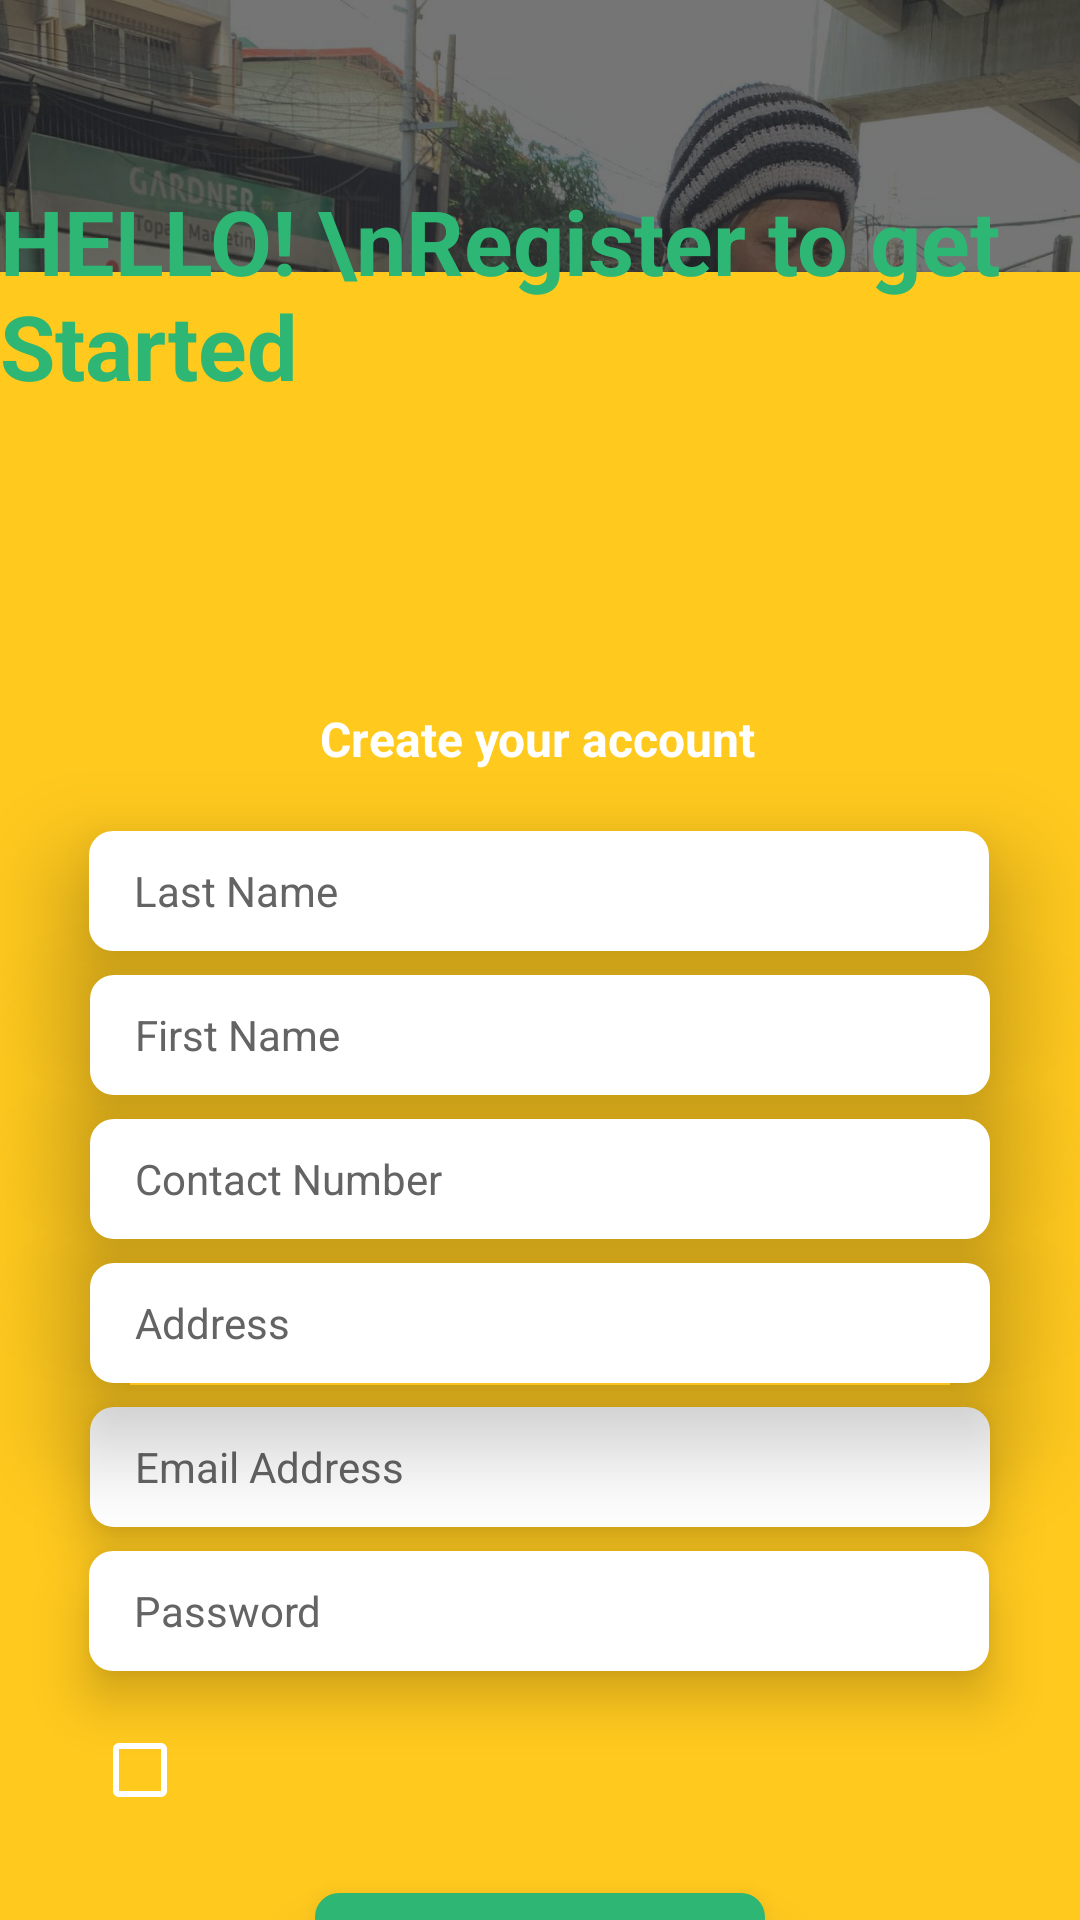

Reconstruct the res/layout file that produces this screen, plus the resources it refers to.
<!-- AndroidManifest.xml: application theme Theme.BYEte_Hunger_MobileApp -->
<!-- res/layout/activity_indiv_registration.xml -->
<?xml version="1.0" encoding="utf-8"?>
<androidx.constraintlayout.widget.ConstraintLayout xmlns:android="http://schemas.android.com/apk/res/android"
    xmlns:app="http://schemas.android.com/apk/res-auto"
    xmlns:tools="http://schemas.android.com/tools"
    android:layout_width="match_parent"
    android:layout_height="match_parent"
    tools:context=".IndivRegistration">

    <ImageView
        android:id="@+id/imageView13"
        android:layout_width="match_parent"
        android:layout_height="550dp"
        android:background="#FFC91E"
        android:translationZ="1dp"
        app:layout_constraintBottom_toBottomOf="parent"
        app:layout_constraintEnd_toEndOf="parent"
        app:layout_constraintHorizontal_bias="0.0"
        app:layout_constraintStart_toStartOf="parent"
        app:layout_constraintTop_toBottomOf="@+id/textView_IndivReg_Hello"
        app:layout_constraintVertical_bias="0.991" />

    <TextView
        android:id="@+id/textView_IndivReg_Hello"
        android:layout_width="wrap_content"
        android:layout_height="wrap_content"
        android:layout_marginVertical="60dp"
        android:text="HELLO! \nRegister to get Started"
        android:textColor="#2EB674"
        android:textSize="30sp"
        android:textStyle="bold"
        android:translationZ="10dp"
        android:elevation="10dp"
        app:layout_constraintEnd_toEndOf="parent"
        app:layout_constraintHorizontal_bias="0.511"
        app:layout_constraintStart_toStartOf="parent"
        app:layout_constraintTop_toTopOf="parent" />

    <TextView
        android:id="@+id/textView2_IndivReg_createAccount"
        android:layout_width="wrap_content"
        android:layout_height="wrap_content"
        android:layout_marginVertical="100dp"
        android:elevation="10dp"
        android:text="Create your account"
        android:textColor="#FFFFFF"
        android:textSize="16sp"
        android:textStyle="bold"
        android:translationZ="10dp"
        app:layout_constraintEnd_toEndOf="parent"
        app:layout_constraintHorizontal_bias="0.497"
        app:layout_constraintStart_toStartOf="parent"
        app:layout_constraintTop_toBottomOf="@+id/textView_IndivReg_Hello" />

    <EditText
        android:id="@+id/editText_IndivOrg_LastName"
        android:layout_width="300dp"
        android:layout_height="40dp"
        android:layout_marginTop="20dp"
        android:background="@drawable/edittext_rounded_corners"
        android:ems="10"
        android:hint="Last Name"
        android:inputType="textPersonName"
        android:paddingLeft="15dp"
        android:textColor="#000000"
        android:textColorHint="#646464"
        android:textSize="14sp"
        android:translationZ="10dp"
        android:elevation="10dp"
        app:layout_constraintEnd_toEndOf="parent"
        app:layout_constraintHorizontal_bias="0.495"
        app:layout_constraintStart_toStartOf="parent"
        app:layout_constraintTop_toBottomOf="@+id/textView2_IndivReg_createAccount" />

    <EditText
        android:id="@+id/editText_IndivReg_FirstName"
        android:layout_width="300dp"
        android:layout_height="40dp"
        android:layout_marginTop="8dp"
        android:background="@drawable/edittext_rounded_corners"
        android:ems="10"
        android:hint="First Name"
        android:inputType="textPersonName"
        android:paddingLeft="15dp"
        android:textColor="#000000"
        android:textColorHint="#646464"
        android:textSize="14sp"
        android:translationZ="10dp"
        android:elevation="10dp"
        app:layout_constraintEnd_toEndOf="parent"
        app:layout_constraintStart_toStartOf="parent"
        app:layout_constraintTop_toBottomOf="@+id/editText_IndivOrg_LastName" />

    <EditText
        android:id="@+id/editText_IndivReg_ContactNum"
        android:layout_width="300dp"
        android:layout_height="40dp"
        android:layout_marginTop="8dp"
        android:background="@drawable/edittext_rounded_corners"
        android:ems="10"
        android:hint="Contact Number"
        android:inputType="textPersonName"
        android:paddingLeft="15dp"
        android:textColor="#000000"
        android:textColorHint="#646464"
        android:textSize="14sp"
        android:translationZ="10dp"
        android:elevation="10dp"
        app:layout_constraintEnd_toEndOf="parent"
        app:layout_constraintStart_toStartOf="parent"
        app:layout_constraintTop_toBottomOf="@+id/editText_IndivReg_FirstName" />

    <EditText
        android:id="@+id/editText_IndivReg_Location"
        android:layout_width="300dp"
        android:layout_height="40dp"
        android:layout_marginTop="8dp"
        android:background="@drawable/edittext_rounded_corners"
        android:ems="10"
        android:hint="Address"
        android:inputType="textPersonName"
        android:paddingLeft="15dp"
        android:textColor="#000000"
        android:textColorHint="#646464"
        android:textSize="14sp"
        android:elevation="10dp"
        android:translationZ="10dp"
        app:layout_constraintEnd_toEndOf="parent"
        app:layout_constraintStart_toStartOf="parent"
        app:layout_constraintTop_toBottomOf="@+id/editText_IndivReg_ContactNum" />

    <CheckBox
        android:id="@+id/checkBox_IndivReg"
        android:layout_width="300dp"
        android:layout_height="42dp"
        android:layout_marginTop="12dp"
        android:buttonTint="#FFFFFF"
        android:maxLines="2"
        android:textSize="12sp"
        android:translationZ="5dp"
        app:layout_constraintEnd_toEndOf="parent"
        app:layout_constraintHorizontal_bias="0.513"
        app:layout_constraintStart_toStartOf="parent"
        app:layout_constraintTop_toBottomOf="@+id/editText_IndivReg_Password" />

    <Button
        android:id="@+id/button3_IndivReg_Register"
        android:layout_width="150dp"
        android:layout_height="35dp"
        android:layout_marginTop="20dp"
        android:background="@drawable/greenbutton_rounded_corners"
        android:text="Register"
        android:textColor="#FFFFFF"
        android:translationZ="10dp"
        app:layout_constraintEnd_toEndOf="parent"
        app:layout_constraintStart_toStartOf="parent"
        app:layout_constraintTop_toBottomOf="@+id/checkBox_IndivReg" />

    <TextView
        android:id="@+id/textView8_IndivReg_LoginHere"
        android:layout_width="wrap_content"
        android:layout_height="wrap_content"
        android:layout_marginTop="4dp"
        android:text="Login Here"
        android:textColor="#2EB674"
        android:translationZ="5dp"
        android:clickable="true"
        app:layout_constraintEnd_toEndOf="parent"
        app:layout_constraintHorizontal_bias="0.088"
        app:layout_constraintStart_toEndOf="@+id/textView7_IndivReg_HaveAnAccount"
        app:layout_constraintTop_toBottomOf="@+id/button3_IndivReg_Register" />

    <TextView
        android:id="@+id/textView7_IndivReg_HaveAnAccount"
        android:layout_width="wrap_content"
        android:layout_height="wrap_content"
        android:layout_marginStart="84dp"
        android:layout_marginTop="4dp"
        android:text="Already have an account?"
        android:translationZ="5dp"
        app:layout_constraintStart_toStartOf="parent"
        app:layout_constraintTop_toBottomOf="@+id/button3_IndivReg_Register" />

    <EditText
        android:id="@+id/editText_IndivReg_EmailAddress"
        android:layout_width="300dp"
        android:layout_height="40dp"
        android:layout_marginTop="8dp"
        android:background="@drawable/edittext_rounded_corners"
        android:ems="10"
        android:hint="Email Address"
        android:inputType="textEmailAddress"
        android:paddingLeft="15dp"
        android:textColor="#000000"
        android:textColorHint="#646464"
        android:textSize="14sp"
        android:elevation="10dp"
        app:layout_constraintEnd_toEndOf="parent"
        app:layout_constraintStart_toStartOf="parent"
        app:layout_constraintTop_toBottomOf="@+id/editText_IndivReg_Location" />

    <EditText
        android:id="@+id/editText_IndivReg_Password"
        android:layout_width="300dp"
        android:layout_height="40dp"
        android:layout_marginTop="8dp"
        android:background="@drawable/edittext_rounded_corners"
        android:ems="10"
        android:hint="Password"
        android:inputType="textPassword"
        android:paddingLeft="15dp"
        android:textColor="#000000"
        android:textColorHint="#646464"
        android:textSize="14sp"
        android:elevation="10dp"
        app:layout_constraintEnd_toEndOf="parent"
        app:layout_constraintHorizontal_bias="0.495"
        app:layout_constraintStart_toStartOf="parent"
        app:layout_constraintTop_toBottomOf="@+id/editText_IndivReg_EmailAddress" />

    <ImageView
        android:id="@+id/imageView21"
        android:layout_width="match_parent"
        android:layout_height="100dp"
        android:background="@drawable/yellowgradienteffect"
        android:translationZ="15dp"
        app:layout_constraintBottom_toTopOf="@+id/imageView13"
        app:layout_constraintEnd_toEndOf="parent"
        app:layout_constraintHorizontal_bias="0.0"
        app:layout_constraintStart_toStartOf="parent"
        app:layout_constraintTop_toBottomOf="@+id/textView_IndivReg_Hello"
        app:layout_constraintVertical_bias="1.0" />

    <ImageView
        android:id="@+id/imageView8"
        android:layout_width="match_parent"
        android:layout_height="400dp"
        android:alpha="0.90"
        android:background="@drawable/registration_page_background_1"
        android:backgroundTint="#99000000"
        android:backgroundTintMode="src_over"
        app:layout_constraintBottom_toBottomOf="parent"
        app:layout_constraintEnd_toEndOf="parent"
        app:layout_constraintHorizontal_bias="0.0"
        app:layout_constraintStart_toStartOf="parent"
        app:layout_constraintTop_toTopOf="parent"
        app:layout_constraintVertical_bias="0.0" />

</androidx.constraintlayout.widget.ConstraintLayout>
<!-- resources referenced by this layout -->
<resources>
  <!-- drawable edittext_rounded_corners (drawable-v24) -->
  <?xml version="1.0" encoding="utf-8"?>
  <shape xmlns:android="http://schemas.android.com/apk/res/android"
      android:shape="rectangle"
      android:padding="10dp">
  
      <solid android:color="#ffffff" />
      <corners
          android:bottomRightRadius="8dp"
          android:bottomLeftRadius="8dp"
          android:topLeftRadius="8dp"
          android:topRightRadius="8dp" />
  </shape>
  <!-- drawable greenbutton_rounded_corners (drawable-v24) -->
  <?xml version="1.0" encoding="utf-8"?>
  <shape xmlns:android="http://schemas.android.com/apk/res/android"
      android:shape="rectangle"
      android:padding="10dp">
  
      <solid android:color="#2eb674" />
      <corners
          android:bottomRightRadius="8dp"
          android:bottomLeftRadius="8dp"
          android:topLeftRadius="8dp"
          android:topRightRadius="8dp" />
  </shape>
  <!-- drawable registration_page_background_1: jpg bitmap (drawable-v24, 279264 bytes) -->
  <!-- drawable yellowgradienteffect (drawable-v24) -->
  <?xml version="1.0" encoding="utf-8"?>
  <shape xmlns:android="http://schemas.android.com/apk/res/android">
      <gradient
          android:angle="90"
          android:startColor="#ffc91e"
          android:centerColor="#ffc91e"
          android:type="linear"
          />
  </shape>
  <style name="Theme.BYEte_Hunger_MobileApp" parent="Theme.AppCompat.Light.NoActionBar">
          
          <item name="colorPrimary">@color/purple_500</item>
          <item name="colorPrimaryVariant">@color/purple_700</item>
          <item name="colorOnPrimary">@color/white</item>
          
          <item name="colorSecondary">@color/teal_200</item>
          <item name="colorSecondaryVariant">@color/teal_700</item>
          <item name="colorOnSecondary">@color/black</item>
          
          <item name="android:statusBarColor" tools:targetApi="l">?attr/colorPrimaryVariant</item>
          
      </style>
  <color name="purple_500">#FF6200EE</color>
  <color name="purple_700">#FF3700B3</color>
  <color name="white">#FFFFFFFF</color>
  <color name="teal_200">#FF03DAC5</color>
  <color name="teal_700">#FF018786</color>
  <color name="black">#FF000000</color>
</resources>
